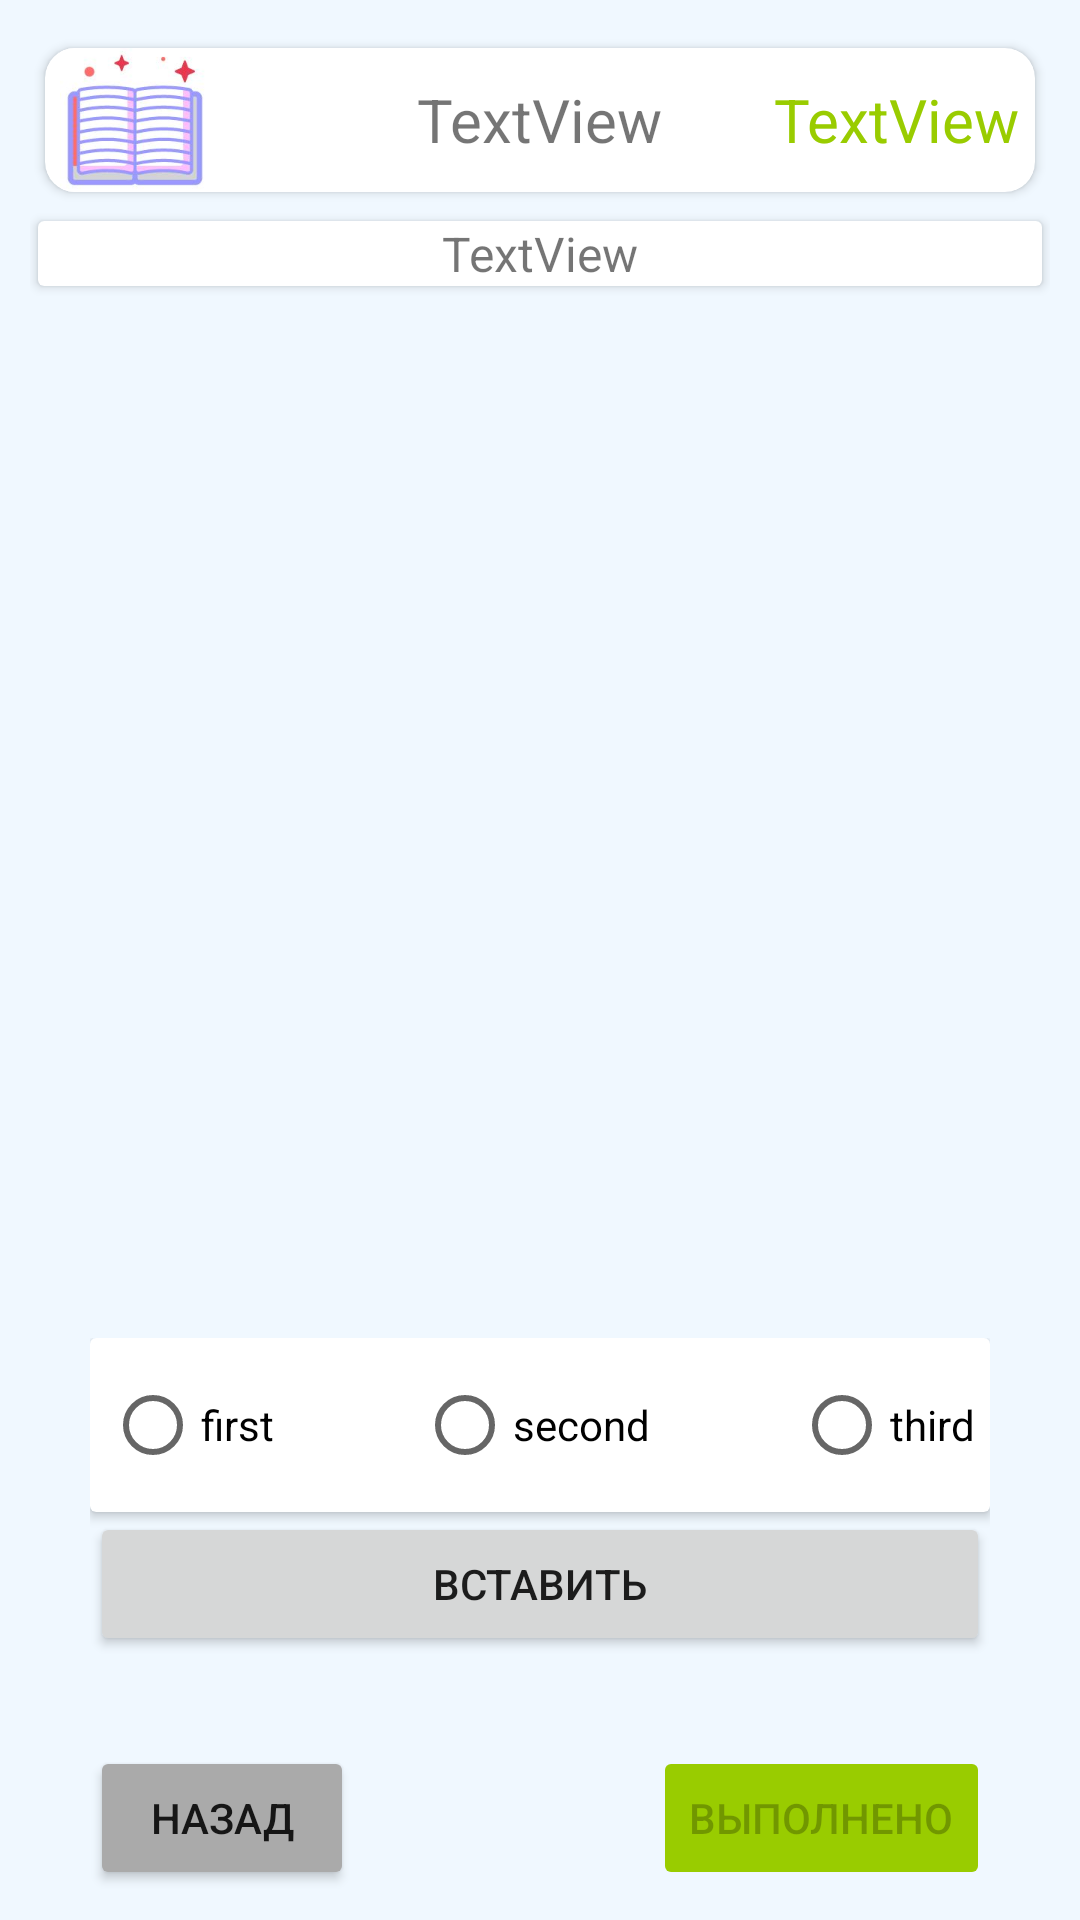

Reconstruct the res/layout file that produces this screen, plus the resources it refers to.
<!-- AndroidManifest.xml: application theme Theme.Simple_english -->
<!-- res/layout/fragment_insert_words.xml -->
<?xml version="1.0" encoding="utf-8"?>
<FrameLayout xmlns:android="http://schemas.android.com/apk/res/android"
    xmlns:app="http://schemas.android.com/apk/res-auto"
    xmlns:tools="http://schemas.android.com/tools"
    android:layout_width="match_parent"
    android:layout_height="match_parent"
    android:background="@color/menu_background"
    tools:context=".InsertWords">

    <FrameLayout
        android:layout_width="match_parent"
        android:layout_height="match_parent"
        android:layout_margin="10dp">

        <androidx.cardview.widget.CardView
            android:id="@+id/textContentCard"
            android:layout_width="match_parent"
            android:layout_height="wrap_content"
            android:layout_gravity="center_horizontal"
            android:layout_marginTop="60dp"
            app:cardUseCompatPadding="true"
            app:contentPaddingLeft="5dp"
            app:contentPaddingRight="5dp">

            <TextView
                android:id="@+id/textContent"
                android:layout_width="wrap_content"
                android:layout_height="wrap_content"
                android:layout_gravity="center_horizontal"
                android:text="TextView"
                android:textSize="16sp" />
        </androidx.cardview.widget.CardView>

        <LinearLayout
            android:layout_width="wrap_content"
            android:layout_height="wrap_content"
            android:layout_gravity="bottom|center_horizontal"
            android:orientation="vertical">

            <androidx.cardview.widget.CardView
                android:layout_width="match_parent"
                android:layout_height="wrap_content"
                android:layout_gravity="center_horizontal"
                android:minWidth="300dp">

                <RadioGroup
                    android:id="@+id/groupRB"
                    android:layout_width="match_parent"
                    android:layout_height="wrap_content"
                    android:orientation="horizontal">

                    <RadioButton
                        android:id="@+id/firstRB"
                        android:layout_width="wrap_content"
                        android:layout_height="wrap_content"
                        android:layout_margin="5dp"
                        android:text="first" />

                    <Space
                        android:layout_width="wrap_content"
                        android:layout_height="wrap_content"
                        android:layout_weight="1" />

                    <RadioButton
                        android:id="@+id/secondRB"
                        android:layout_width="wrap_content"
                        android:layout_height="wrap_content"
                        android:layout_margin="5dp"
                        android:text="second" />

                    <Space
                        android:layout_width="wrap_content"
                        android:layout_height="wrap_content"
                        android:layout_weight="1" />

                    <RadioButton
                        android:id="@+id/thirdRB"
                        android:layout_width="wrap_content"
                        android:layout_height="wrap_content"
                        android:layout_margin="5dp"
                        android:text="third" />
                </RadioGroup>
            </androidx.cardview.widget.CardView>

            <Button
                android:id="@+id/insertWordsInsertButton"
                android:layout_width="match_parent"
                android:layout_height="wrap_content"
                android:text="@string/insert" />

            <LinearLayout
                android:layout_width="match_parent"
                android:layout_height="match_parent"
                android:layout_marginTop="30dp"
                android:orientation="horizontal">

                <Button
                    android:id="@+id/insertWordsBackButton"
                    android:layout_width="wrap_content"
                    android:layout_height="wrap_content"
                    android:backgroundTint="@android:color/darker_gray"
                    android:text="@string/back" />

                <Space
                    android:layout_width="wrap_content"
                    android:layout_height="wrap_content"
                    android:layout_weight="1" />

                <Button
                    android:id="@+id/insertWordsDoneButton"
                    android:layout_width="wrap_content"
                    android:layout_height="wrap_content"
                    android:backgroundTint="@android:color/holo_green_light"
                    android:enabled="false"
                    android:text="@string/done" />
            </LinearLayout>

        </LinearLayout>

        <include
            android:id="@+id/insert_words_include"
            layout="@layout/common_card_for_fragments" />

        <ProgressBar
            android:id="@+id/insertWordsLoadingProgress"
            style="@android:style/Widget.DeviceDefault.Light.ProgressBar.Large"
            android:layout_width="wrap_content"
            android:layout_height="wrap_content"
            android:layout_gravity="center"
            android:visibility="gone" />
    </FrameLayout>

</FrameLayout>
<!-- res/layout/common_card_for_fragments.xml (included above) -->
<?xml version="1.0" encoding="utf-8"?>
<androidx.cardview.widget.CardView
    xmlns:android="http://schemas.android.com/apk/res/android"
    xmlns:app="http://schemas.android.com/apk/res-auto"
    android:id="@+id/reading_header_card"
    android:layout_width="match_parent"
    android:layout_height="60dp"
    android:transitionName="@string/taskHeaderTransitionName"
    app:cardCornerRadius="10dp"
    app:cardUseCompatPadding="true"
    app:contentPaddingLeft="5dp"
    app:contentPaddingRight="5dp">

    <ImageView
        android:id="@+id/reading_header_image"
        android:layout_width="50dp"
        android:layout_height="50dp"
        android:layout_gravity="center_vertical"
        app:srcCompat="@drawable/book" />

    <TextView
        android:id="@+id/reading_header_description"
        android:layout_width="wrap_content"
        android:layout_height="wrap_content"
        android:layout_gravity="center"
        android:text="TextView"
        android:textSize="20sp" />

    <TextView
        android:id="@+id/reading_header_points"
        android:layout_width="wrap_content"
        android:layout_height="wrap_content"
        android:layout_gravity="center_vertical|end"
        android:text="TextView"
        android:textColor="@android:color/holo_green_light"
        android:textSize="20sp" />

</androidx.cardview.widget.CardView>
<!-- resources referenced by this layout -->
<resources>
  <color name="menu_background">#F0F8FF</color>
  <!-- drawable book: jpg bitmap (drawable, 7484 bytes) -->
  <string name="back">Назад</string>
  <string name="done">Выполнено</string>
  <string name="insert">Вставить</string>
  <string name="taskHeaderTransitionName">taskHeader%1$d</string>
  <style name="Theme.Simple_english" parent="Theme.MaterialComponents.DayNight.NoActionBar">
          
          <item name="colorPrimary">@color/purple_500</item>
          <item name="colorPrimaryVariant">@color/purple_700</item>
          <item name="colorOnPrimary">@color/white</item>
          
          <item name="colorSecondary">@color/teal_200</item>
          <item name="colorSecondaryVariant">@color/teal_700</item>
          <item name="colorOnSecondary">@color/black</item>
          
          <item name="android:statusBarColor">@android:color/transparent</item>
          <item name="android:windowTranslucentNavigation">true</item>
          <item name="android:windowLightStatusBar">true</item>
          
          <item name="android:windowActivityTransitions">true</item>
          <item name="android:windowEnterTransition">@android:transition/fade</item>
          <item name="android:windowExitTransition">@android:transition/fade</item>
      </style>
  <color name="purple_500">#FF6200EE</color>
  <color name="purple_700">#FF3700B3</color>
  <color name="white">#FFFFFFFF</color>
  <color name="teal_200">#FF03DAC5</color>
  <color name="teal_700">#FF018786</color>
  <color name="black">#FF000000</color>
</resources>
